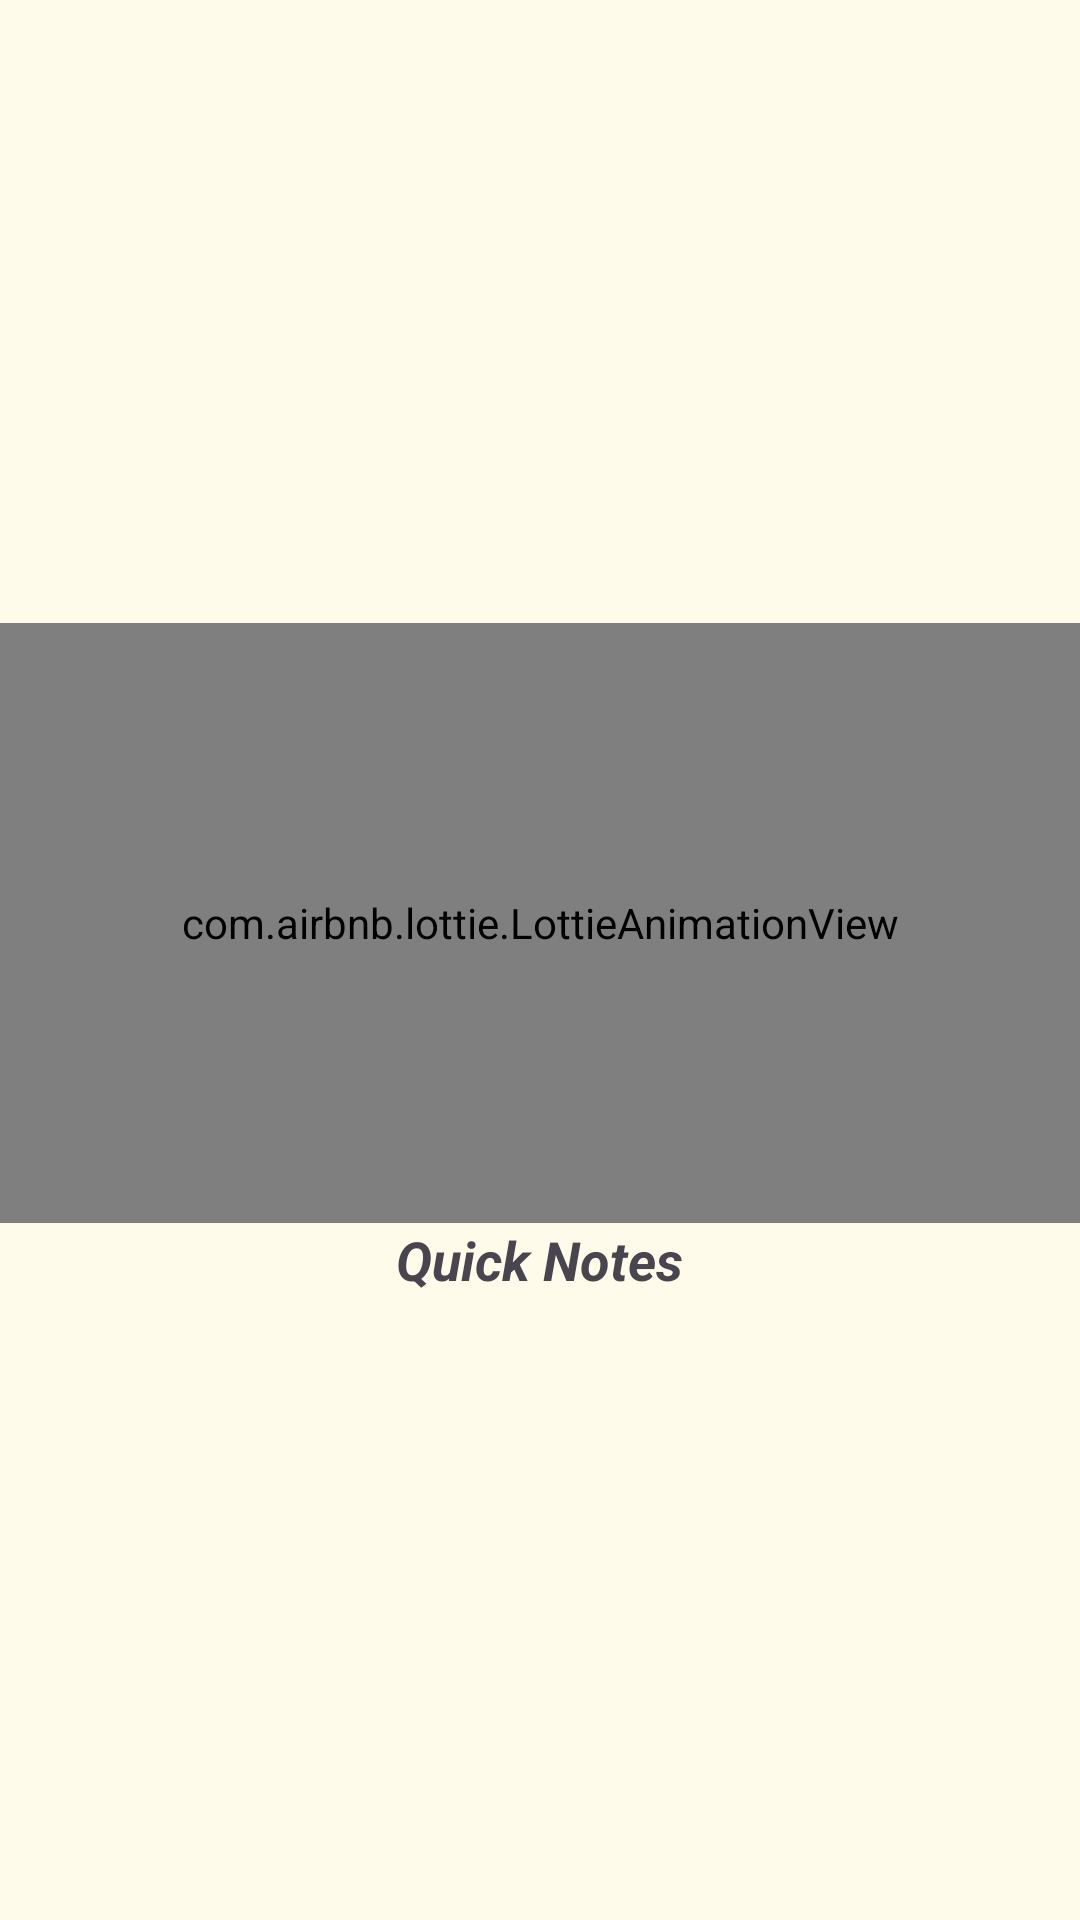

Reconstruct the res/layout file that produces this screen, plus the resources it refers to.
<!-- AndroidManifest.xml: application theme Theme.QuickNotes -->
<!-- res/layout/activity_splash.xml -->
<?xml version="1.0" encoding="utf-8"?>
<LinearLayout xmlns:android="http://schemas.android.com/apk/res/android"
    xmlns:app="http://schemas.android.com/apk/res-auto"
    xmlns:tools="http://schemas.android.com/tools"
    android:id="@+id/main"
    android:layout_width="match_parent"
    android:layout_height="match_parent"
    android:background="@color/background_color"
    tools:context=".Splash"
    android:gravity="center"
    android:orientation="vertical"
    >

    <com.airbnb.lottie.LottieAnimationView
        android:id="@+id/animationView"
        android:layout_width="match_parent"
        android:layout_height="200dp"
        app:lottie_rawRes="@raw/animation"
        app:lottie_autoPlay="true"
        app:lottie_loop="true"/>

    <TextView
        android:layout_width="wrap_content"
        android:layout_height="wrap_content"
        android:text="@string/quick_notes"
        android:textSize="18sp"
        android:textStyle="bold | italic"
        />


</LinearLayout>
<!-- resources referenced by this layout -->
<resources>
  <color name="background_color">#FFFBEB</color>
  <string name="quick_notes">Quick Notes</string>
  <style name="Theme.QuickNotes" parent="Base.Theme.QuickNotes" />
  <style name="Base.Theme.QuickNotes" parent="Theme.Material3.DayNight.NoActionBar">
          
           <item name="colorPrimary">#F8CB18</item>
          <item name="android:windowBackground">@color/background_color</item>
      </style>
</resources>
